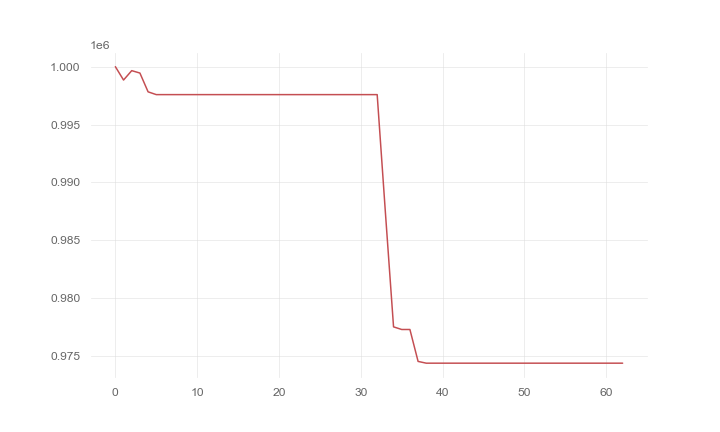

The data file committed next to this chart (first rows):
, 0
0, 1000000
1, 998845
2, 999656
3, 999448
4, 997824
5, 997584
6, 997584
7, 997584
8, 997584
9, 997584
10, 997584
11, 997584
12, 997584
13, 997584
14, 997584
15, 997584
16, 997584
17, 997584
18, 997584
19, 997584
20, 997584
21, 997584
22, 997584
23, 997584
24, 997584
25, 997584
26, 997584
27, 997584
28, 997584
29, 997584
30, 997584
31, 997584
32, 997584
33, 987439
34, 977514
35, 977287
36, 977287
37, 974528
38, 974376
39, 974376
40, 974376
41, 974376
42, 974376
43, 974376
44, 974376
45, 974376
46, 974376
47, 974376
48, 974376
49, 974376
50, 974376
51, 974376
52, 974376
53, 974376
54, 974376
55, 974376
56, 974376
57, 974376
58, 974376
59, 974376
... 3 more rows
